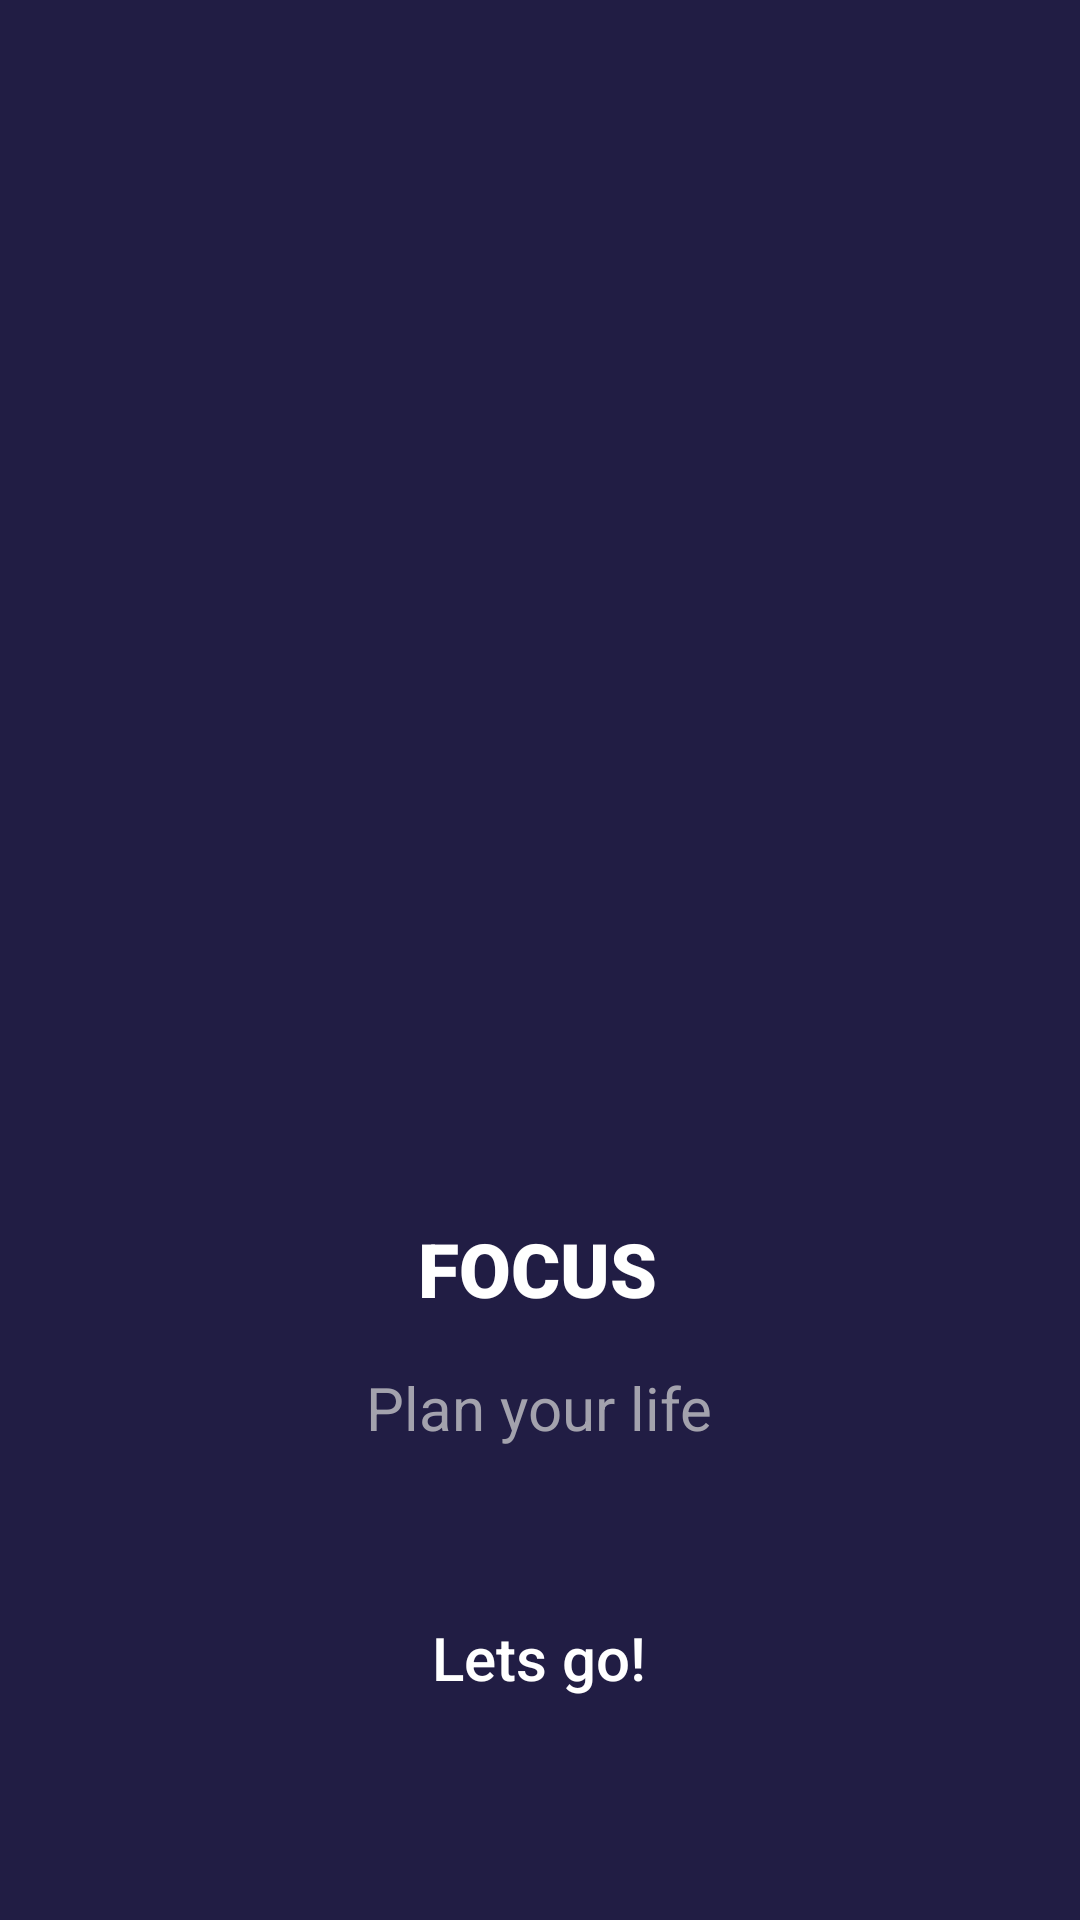

Write the Android layout XML for this screen, with the resource values it uses.
<!-- AndroidManifest.xml: application theme Theme.FocusApp -->
<!-- res/layout/activity_main.xml -->
<?xml version="1.0" encoding="utf-8"?>
<androidx.constraintlayout.widget.ConstraintLayout xmlns:android="http://schemas.android.com/apk/res/android"
    xmlns:app="http://schemas.android.com/apk/res-auto"
    xmlns:tools="http://schemas.android.com/tools"
    android:layout_width="match_parent"
    android:layout_height="match_parent"
    tools:context=".MainActivity"
    android:background="#211D44">

    <ImageView
        android:id="@+id/splashScreenImage"
        android:layout_width="380dp"
        android:layout_height="390dp"
        android:layout_marginEnd="0dp"
        android:layout_marginTop="0dp"
        android:src="@drawable/icget"
        android:scaleType="centerCrop"
        app:layout_constraintEnd_toEndOf="parent"
        app:layout_constraintTop_toTopOf="parent"/>

    <TextView
        android:id="@+id/twSplashBanner"
        android:layout_width="wrap_content"
        android:layout_height="wrap_content"
        android:text="FOCUS"
        android:textSize="25sp"
        android:gravity="center"
        android:textStyle="bold"
        android:textColor="#FFF"
        android:fontFamily="sans-serif-black"
        app:layout_constraintHorizontal_bias="0.497"
        app:layout_constraintTop_toBottomOf="@id/splashScreenImage"
        app:layout_constraintEnd_toEndOf="parent"
        app:layout_constraintStart_toStartOf="parent"
        android:layout_marginTop="16dp"
        android:layout_marginEnd="8dp"
        android:layout_marginStart="8dp"
        android:textAlignment="center"/>

    <TextView
        android:id="@+id/twSubBanner"
        android:layout_width="wrap_content"
        android:layout_height="wrap_content"
        app:layout_constraintTop_toBottomOf="@id/twSplashBanner"
        app:layout_constraintLeft_toLeftOf="parent"
        app:layout_constraintRight_toRightOf="parent"
        app:layout_constraintHorizontal_bias="0.497"
        android:layout_marginTop="16dp"
        android:layout_marginEnd="8dp"
        android:layout_marginStart="8dp"
        android:text="Plan your life"
        android:textAlignment="center"
        android:textColor="#A3A2AD"
        android:textSize="20sp"
        android:lineSpacingExtra="8dp"/>
    <Button
        android:id="@+id/startButton"
        android:layout_width="280dp"
        android:layout_height="55dp"
        app:layout_constraintBottom_toBottomOf="parent"
        app:layout_constraintEnd_toEndOf="parent"
        app:layout_constraintStart_toStartOf="parent"
        app:layout_constraintHorizontal_bias="0.497"
        android:layout_marginBottom="60dp"
        android:layout_marginEnd="8dp"
        android:layout_marginStart="8dp"
        android:text="Lets go!"
        android:textColor="#FFF"
        android:textSize="20sp"
        android:textAllCaps="false"
        android:background="@drawable/button_green_bg"/>


</androidx.constraintlayout.widget.ConstraintLayout>
<!-- resources referenced by this layout -->
<resources>
  <style name="Theme.FocusApp" parent="Theme.AppCompat.DayNight.NoActionBar">
          
          <item name="colorPrimary">@color/purple_500</item>
          <item name="colorPrimaryVariant">@color/purple_700</item>
          <item name="colorOnPrimary">@color/white</item>
          
          <item name="colorSecondary">@color/teal_200</item>
          <item name="colorSecondaryVariant">@color/teal_700</item>
          <item name="colorOnSecondary">@color/black</item>
          
          <item name="android:statusBarColor" tools:targetApi="l">?attr/colorPrimaryVariant</item>
          
      </style>
  <color name="purple_500">#FF6200EE</color>
  <color name="purple_700">#FF3700B3</color>
  <color name="white">#FFFFFFFF</color>
  <color name="teal_200">#FF03DAC5</color>
  <color name="teal_700">#FF018786</color>
  <color name="black">#FF000000</color>
</resources>
